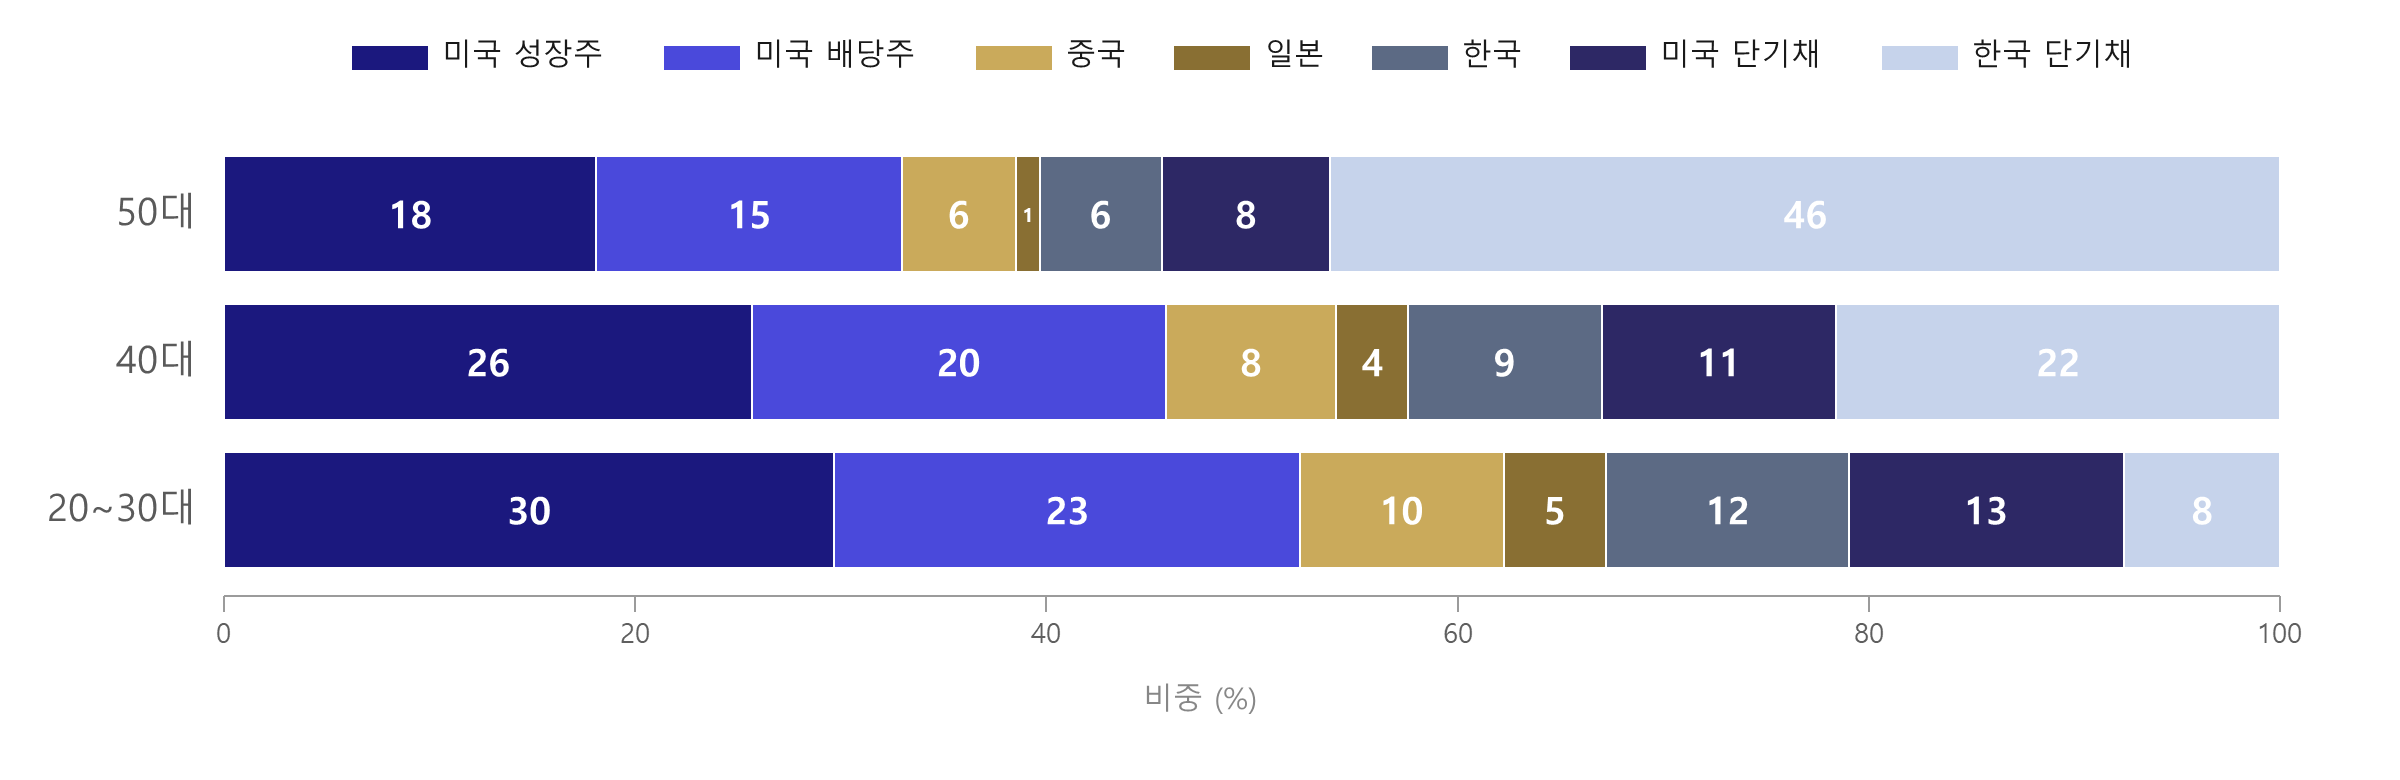

Data behind this chart, as committed beside it:
Age, Asset, WeightPct, RoundedLabel
50대, 미국 성장주, 18.1, 18
50대, 미국 배당주, 14.9, 15
50대, 중국, 5.5, 6
50대, 일본, 1.2, 1
50대, 한국, 5.9, 6
50대, 미국 단기채, 8.2, 8
50대, 한국 단기채, 46.2, 46
40대, 미국 성장주, 25.7, 26
40대, 미국 배당주, 20.1, 20
40대, 중국, 8.3, 8
40대, 일본, 3.5, 4
40대, 한국, 9.4, 9
40대, 미국 단기채, 11.4, 11
40대, 한국 단기채, 21.6, 22
20~30대, 미국 성장주, 29.7, 30
20~30대, 미국 배당주, 22.7, 23
20~30대, 중국, 9.9, 10
20~30대, 일본, 5, 5
20~30대, 한국, 11.8, 12
20~30대, 미국 단기채, 13.4, 13
20~30대, 한국 단기채, 7.6, 8
